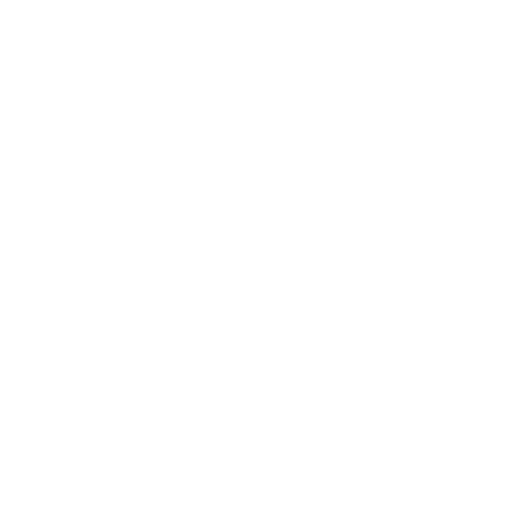
t = 0.00 s
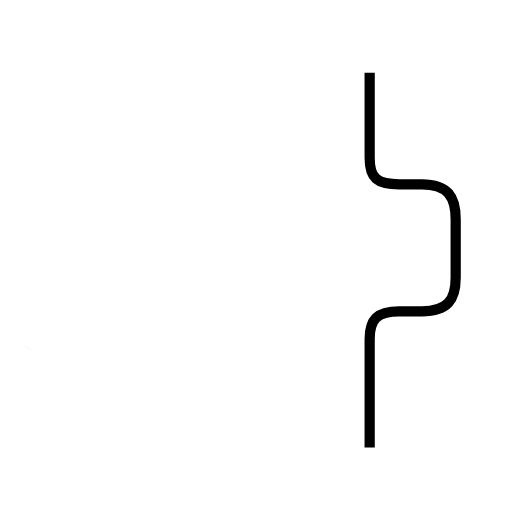
t = 1.48 s
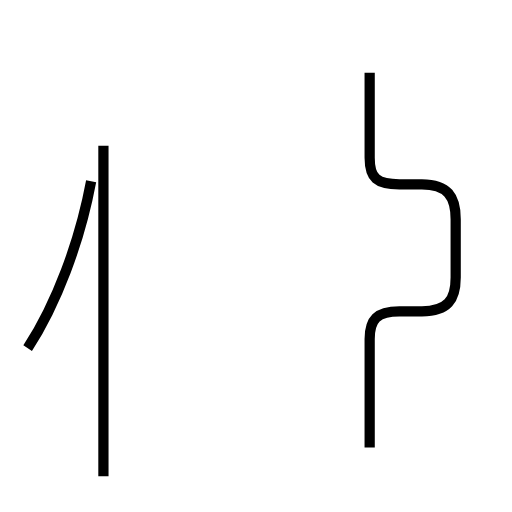
t = 2.97 s
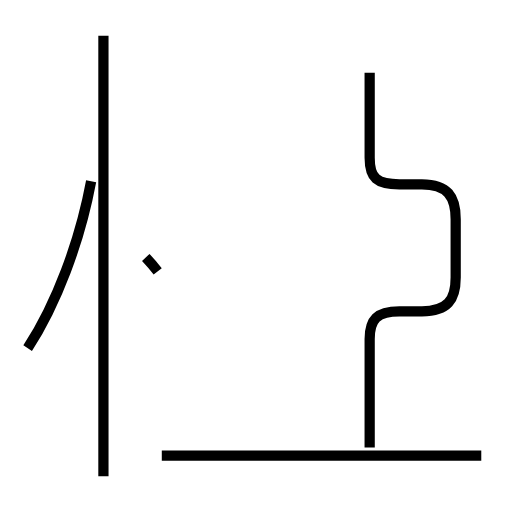
t = 4.28 s
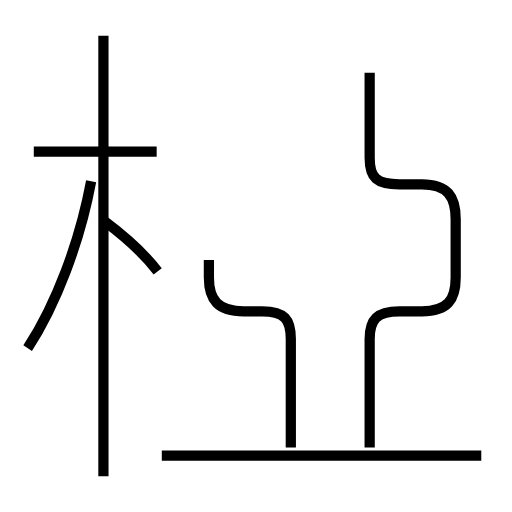
t = 5.53 s
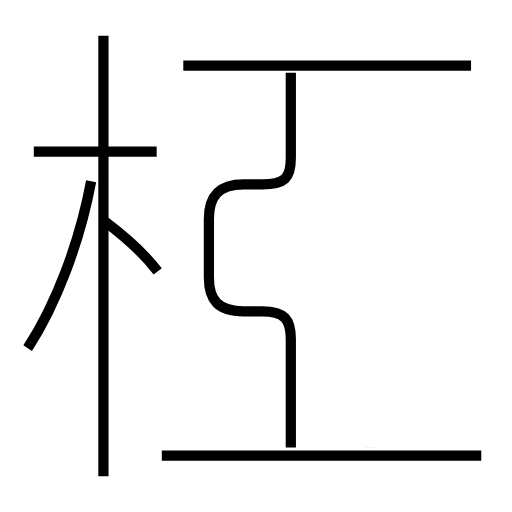
t = 7.10 s

The animated SVG that drew these frames (rendered in a browser with its animation timeline set to each time). Animation: 8 SMIL elements (animate=8); one cycle of 7.10 s.

<?xml version='1.0' encoding='utf-8'?>
<svg viewBox="0.0 -6.0 50.0 50.0" version="1.1" xmlns="http://www.w3.org/2000/svg"><rect x="-1000" y="-1000" width="2000" height="2000" stroke="white" fill="white" /><g style="fill:none;stroke:#000000;stroke-width:1"><path d="M 36.1 -0.3 L 36.1 -10.9 C 36.1 -12.8 36.8 -13.6 39.0 -13.6 L 41.2 -13.6 C 43.7 -13.6 44.5 -14.7 44.5 -16.9 L 44.5 -22.6 C 44.5 -24.8 43.7 -26.0 41.2 -26.0 L 39.0 -26.0 C 36.8 -26.0 36.1 -26.6 36.1 -28.6 L 36.1 -36.9 " transform="translate(0.0 38.0)" stroke-dasharray="49.162171189770184" stroke-dashoffset="49.162171189770184"><animate attributeName="stroke-dashoffset" from="49.162171189770184" to="0" dur="1.4748651356931055s" begin="0s; anim_end.end" fill="freeze" id="anim0" /></path><path d="M 2.7 -10.0 C 5.5 -14.3 7.8 -20.4 8.9 -26.3 " transform="translate(0.0 38.0)" stroke-dasharray="17.5418666739681" stroke-dashoffset="17.5418666739681"><animate attributeName="stroke-dashoffset" from="17.5418666739681" to="0" dur="0.5262560002190431s" begin="anim0.end" fill="freeze" id="anim1" /></path><path d="M 10.1 2.5 L 10.1 -40.5 " transform="translate(0.0 38.0)" stroke-dasharray="43.0" stroke-dashoffset="43.0"><animate attributeName="stroke-dashoffset" from="43.0" to="0" dur="1.29s" begin="anim1.end" fill="freeze" id="anim2" /></path><path d="M 47.0 0.5 L 15.8 0.5 " transform="translate(0.0 38.0)" stroke-dasharray="31.2" stroke-dashoffset="31.2"><animate attributeName="stroke-dashoffset" from="31.2" to="0" dur="0.9359999999999999s" begin="anim2.end" fill="freeze" id="anim3" /></path><path d="M 15.4 -17.5 C 14.1 -19.2 12.2 -20.9 10.2 -22.4 " transform="translate(0.0 38.0)" stroke-dasharray="7.166066110058122" stroke-dashoffset="7.166066110058122"><animate attributeName="stroke-dashoffset" from="7.166066110058122" to="0" dur="0.21498198330174367s" begin="anim3.end" fill="freeze" id="anim4" /></path><path d="M 15.3 -29.2 L 3.3 -29.2 " transform="translate(0.0 38.0)" stroke-dasharray="12.0" stroke-dashoffset="12.0"><animate attributeName="stroke-dashoffset" from="12.0" to="0" dur="0.36s" begin="anim4.end" fill="freeze" id="anim5" /></path><path d="M 28.4 -0.3 L 28.4 -10.9 C 28.4 -12.8 27.8 -13.6 25.6 -13.6 L 23.8 -13.6 C 21.3 -13.6 20.4 -14.7 20.4 -16.9 L 20.4 -22.6 C 20.4 -24.8 21.3 -26.0 23.8 -26.0 L 25.6 -26.0 C 27.8 -26.0 28.4 -26.6 28.4 -28.6 L 28.4 -36.9 " transform="translate(0.0 38.0)" stroke-dasharray="48.35839724920545" stroke-dashoffset="48.35839724920545"><animate attributeName="stroke-dashoffset" from="48.35839724920545" to="0" dur="1.4507519174761636s" begin="anim5.end" fill="freeze" id="anim6" /></path><path d="M 46.0 -37.6 L 17.9 -37.6" transform="translate(0.0 38.0)" stroke-dasharray="28.1" stroke-dashoffset="28.1"><animate attributeName="stroke-dashoffset" from="28.1" to="0" dur="0.843s" begin="anim6.end" fill="freeze" id="anim_end" /></path></g></svg>
